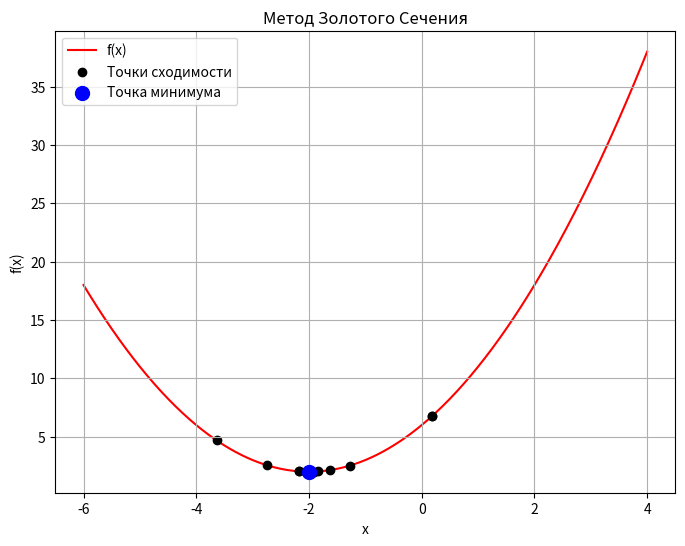

Write the Python code that produced this figure.
import numpy as np
import matplotlib.pyplot as plt

def golden_search(f, a, b, tol=1e-15):
    x = np.linspace(a, b, 400)    
    plt.figure(figsize=(8, 6))
    y = f(x)
    count  = 0
    plt.plot(x, y, label='f(x)', color='red',zorder=-1)
    x_p = []
    y_p = []
    phi = (3 - 5**0.5) / 2
    c = a + phi * (b - a)
    d = b - phi * (b - a)
    x_p.extend([c,d])
    y_p.extend([f(c),f(d)])
    while abs(b - a) > tol:
        print(c)
        print(d)
        print(f(c))
        print(f(d))
        count+=1

        if f(c) < f(d):
            b = d
            x_p.extend([b])
            y_p.extend([f(b)])
            d = c
            c = a + b - c
        else:
            a = c
            x_p.extend([a])
            y_p.extend([f(a)])
            c = d
            d = a + b - d
        print(a)
        print(b)
        print(" 1e-3 ")
        c = a + phi * (b - a)
        d = b - phi * (b - a)
    plt.scatter(x_p, y_p, color='black', label='Точки сходимости')
    plt.scatter((b + a) / 2, f((b + a) / 2), color='blue', s=100, label='Точка минимума', zorder=2)
    plt.xlabel('x')
    plt.ylabel('f(x)')
    plt.title('Метод Золотого Сечения')
    plt.legend()
    plt.grid(True)
    plt.show()
    print(count)
    print((0.618)**(count-1))
    return (b + a) / 2
def f(x):
    return x**2 + 4*x + 6
min_p = golden_search(f, -6, 4)
print(f"Минимум функции находится в точке: {min_p:.5f}, значение функции в этой точке: {f(min_p):.5f}")
